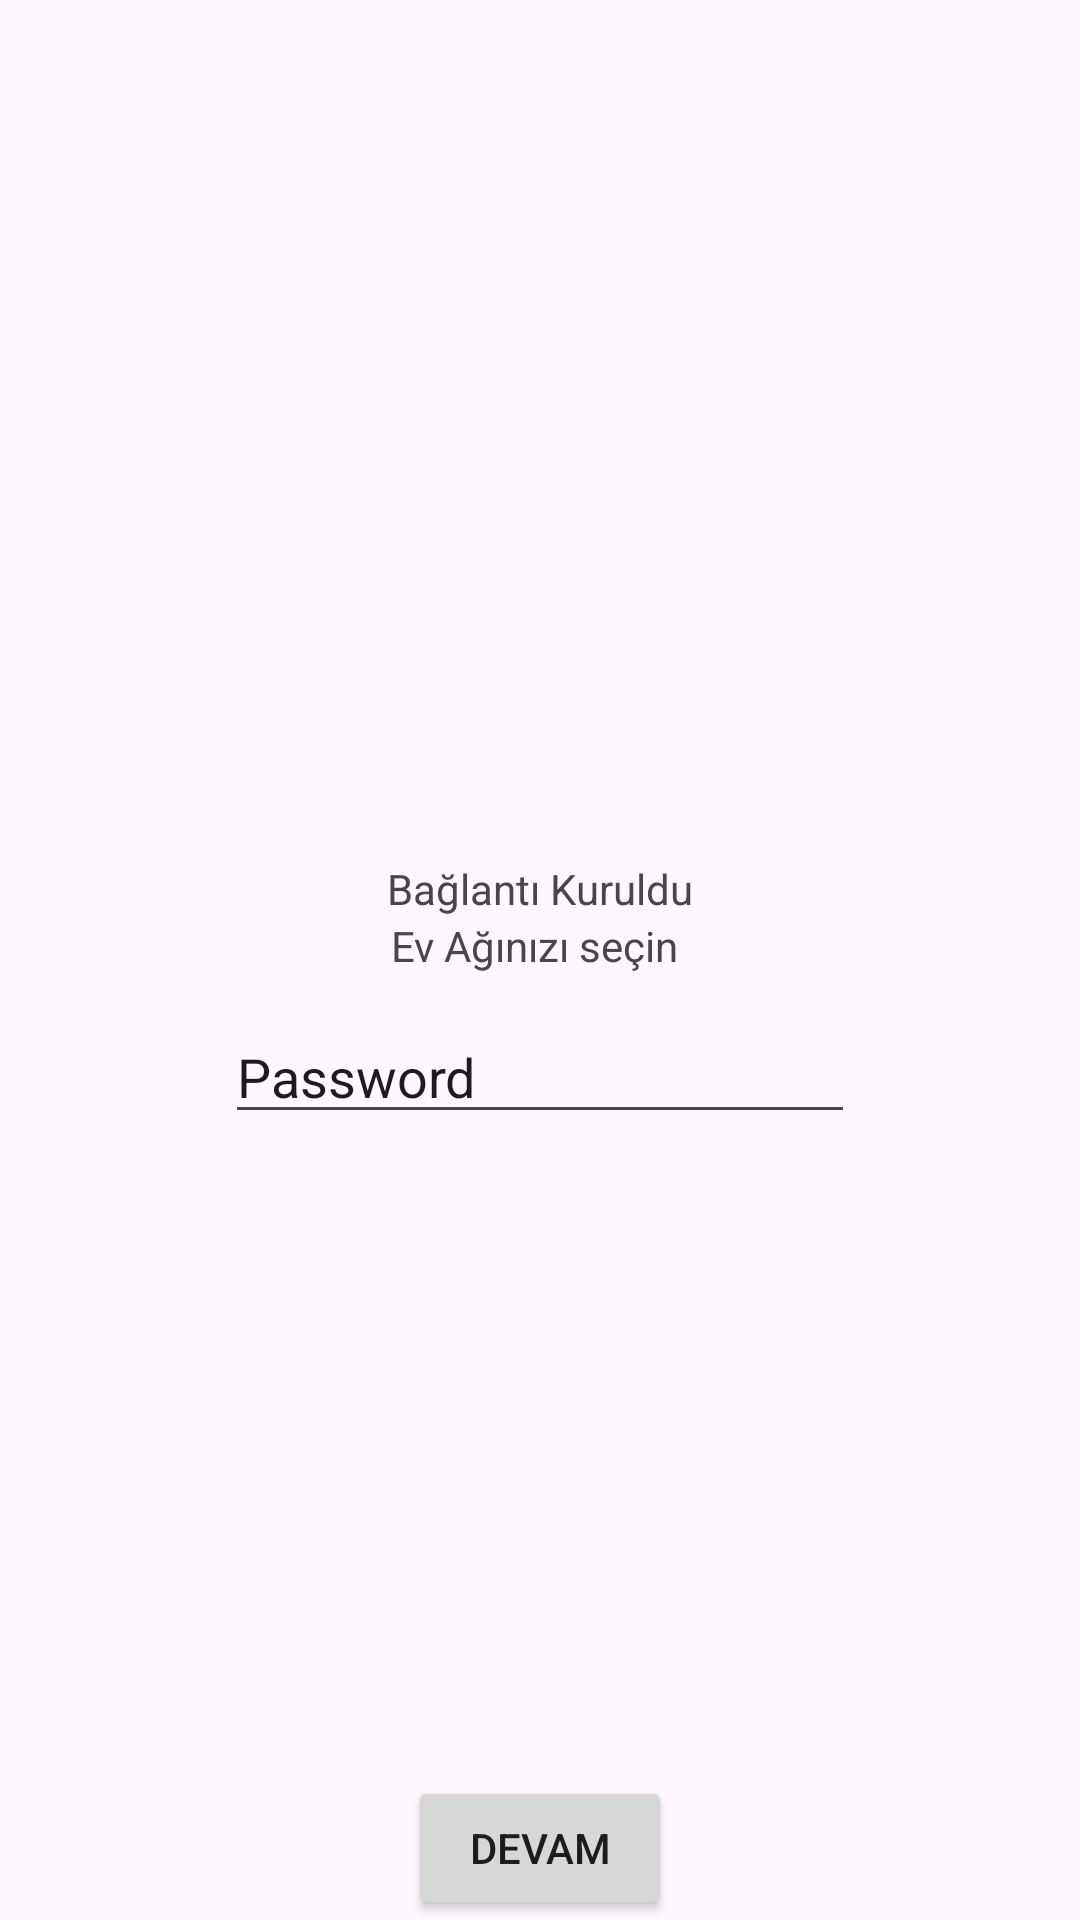

This screen was rendered from an Android layout file. Write that file and the resources it references.
<!-- AndroidManifest.xml: application theme Theme.NightLampKotlin -->
<!-- res/layout/fragment_step_three.xml -->
<?xml version="1.0" encoding="utf-8"?>
<androidx.constraintlayout.widget.ConstraintLayout xmlns:android="http://schemas.android.com/apk/res/android"
    xmlns:app="http://schemas.android.com/apk/res-auto"
    xmlns:tools="http://schemas.android.com/tools"
    android:layout_width="match_parent"
    android:layout_height="match_parent"
    tools:context=".di.view.setup_screen.StepThreeFragment">

    <TextView
        android:id="@+id/txtResult"
        android:layout_width="wrap_content"
        android:layout_height="wrap_content"
        android:text="Bağlantı Kuruldu"
        app:layout_constraintBottom_toTopOf="@+id/btnStepThreeToStepFour"
        app:layout_constraintEnd_toEndOf="parent"
        app:layout_constraintStart_toStartOf="parent"
        app:layout_constraintTop_toTopOf="parent" />

    <Button
        android:id="@+id/btnStepThreeToStepFour"
        android:layout_width="wrap_content"
        android:layout_height="wrap_content"
        android:text="Devam"
        app:layout_constraintBottom_toBottomOf="parent"
        app:layout_constraintEnd_toEndOf="parent"
        app:layout_constraintStart_toStartOf="parent" />

    <LinearLayout
        android:id="@+id/lnrNetworkListContent"
        android:layout_width="match_parent"
        android:layout_height="wrap_content"
        app:layout_constraintEnd_toEndOf="parent"
        app:layout_constraintStart_toStartOf="parent"
        app:layout_constraintTop_toBottomOf="@+id/txtResult"
        android:orientation="horizontal"
        android:gravity="center"
        >
        <TextView
            android:layout_width="wrap_content"
            android:layout_height="wrap_content"
            android:text="Ev Ağınızı seçin "/>
        <LinearLayout
            android:layout_width="wrap_content"
            android:layout_height="wrap_content"
            android:orientation="vertical"
            >
            <androidx.recyclerview.widget.RecyclerView
                android:layout_width="match_parent"
                android:layout_height="wrap_content"
                tools:layout_editor_absoluteX="244dp"
                tools:layout_editor_absoluteY="1dp" />
        </LinearLayout>
    </LinearLayout>


<LinearLayout
    android:layout_width="match_parent"
    android:layout_height="wrap_content"
    android:orientation="horizontal"
    app:layout_constraintEnd_toEndOf="parent"
    app:layout_constraintStart_toStartOf="parent"
    app:layout_constraintTop_toBottomOf="@+id/lnrNetworkListContent"
    android:gravity="center"
    >
    <EditText
        android:id="@+id/editTextText2"
        android:layout_width="wrap_content"
        android:layout_height="wrap_content"
        android:layout_marginTop="8dp"
        android:ems="10"
        android:inputType="text"
        android:text="Password"
       />
</LinearLayout>



</androidx.constraintlayout.widget.ConstraintLayout>
<!-- resources referenced by this layout -->
<resources>
  <style name="Theme.NightLampKotlin" parent="Base.Theme.NightLampKotlin" />
  <style name="Base.Theme.NightLampKotlin" parent="Theme.Material3.DayNight.NoActionBar">
          
          
      </style>
</resources>
